4-way image classification set "clarifier" from GitHub (janes1234/Skripsie); label vocabulary: dysfunctional, empty, functional, scum.

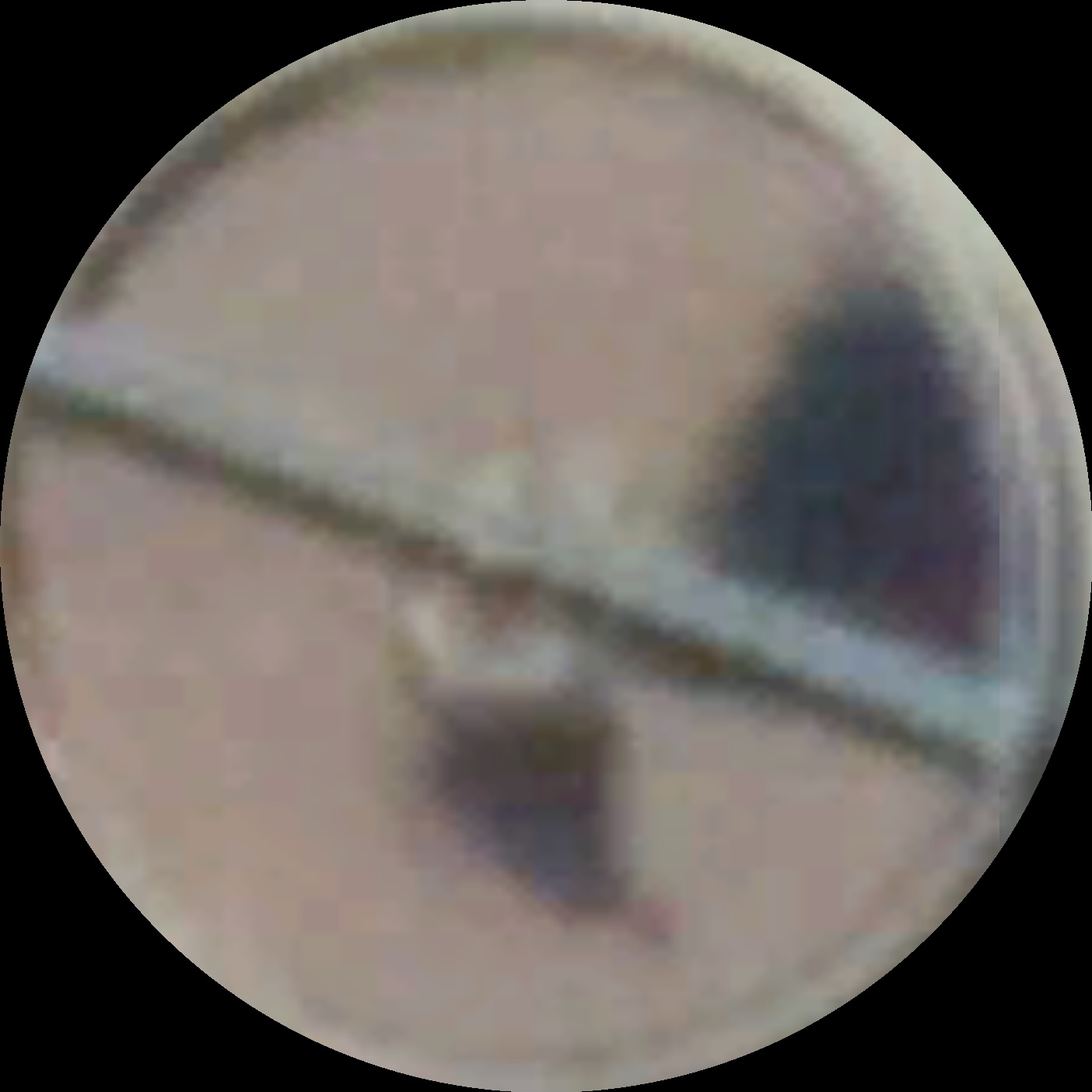
Label: scum

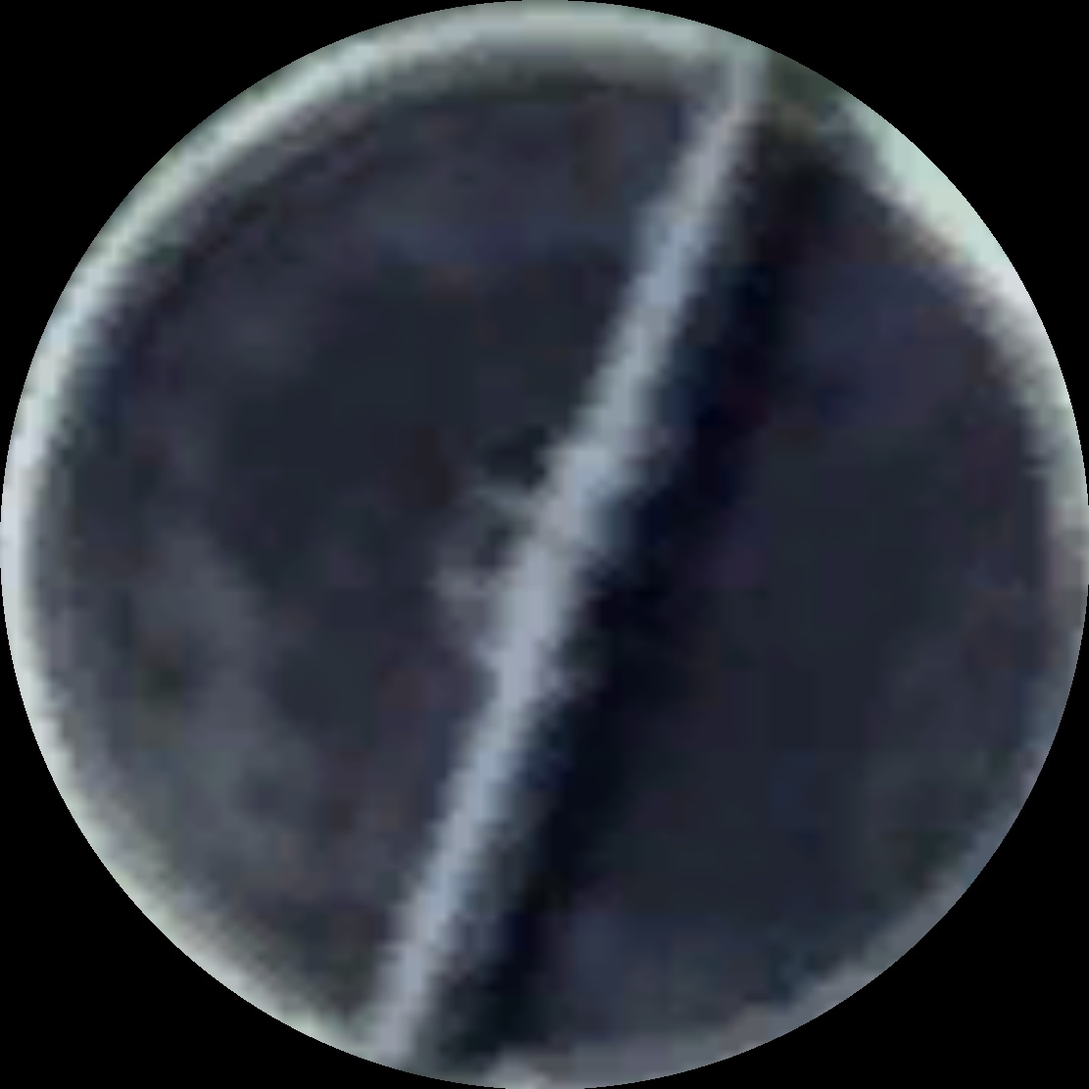
Label: scum

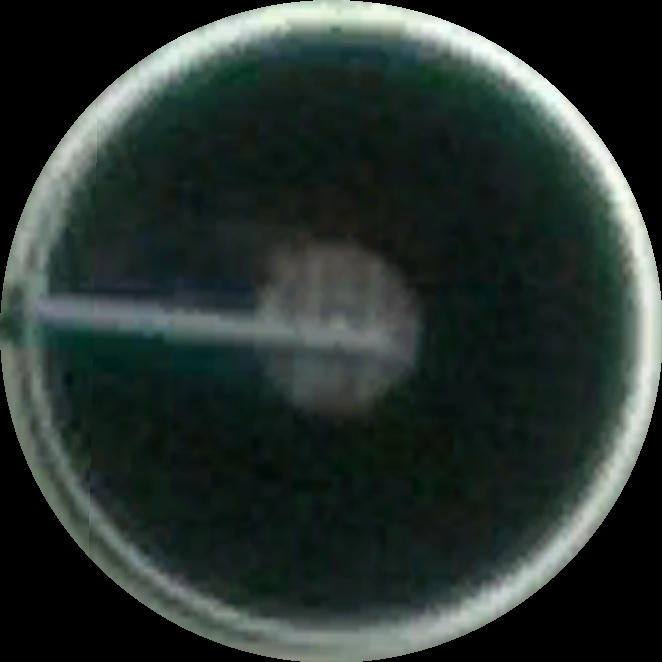
Label: functional

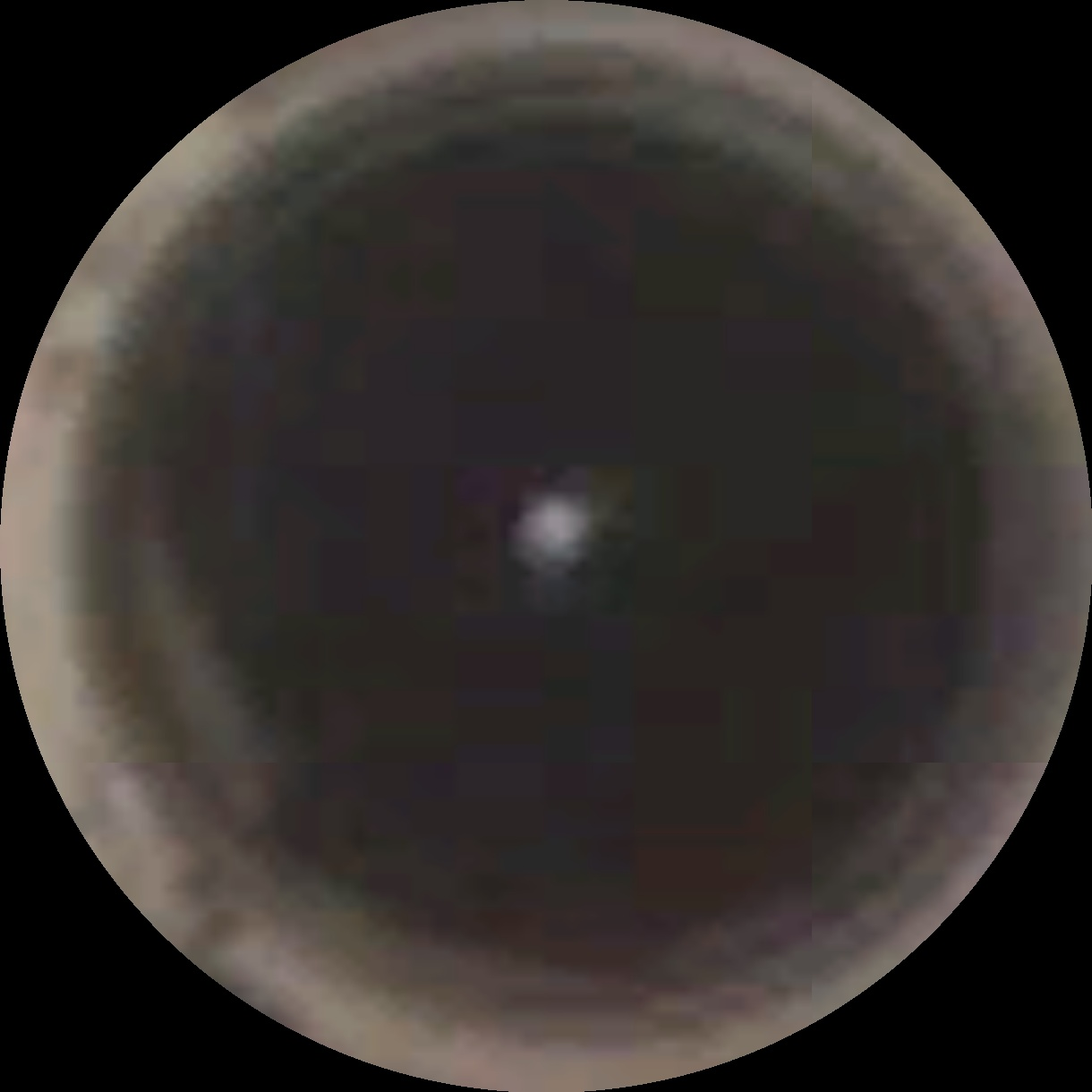
Label: scum

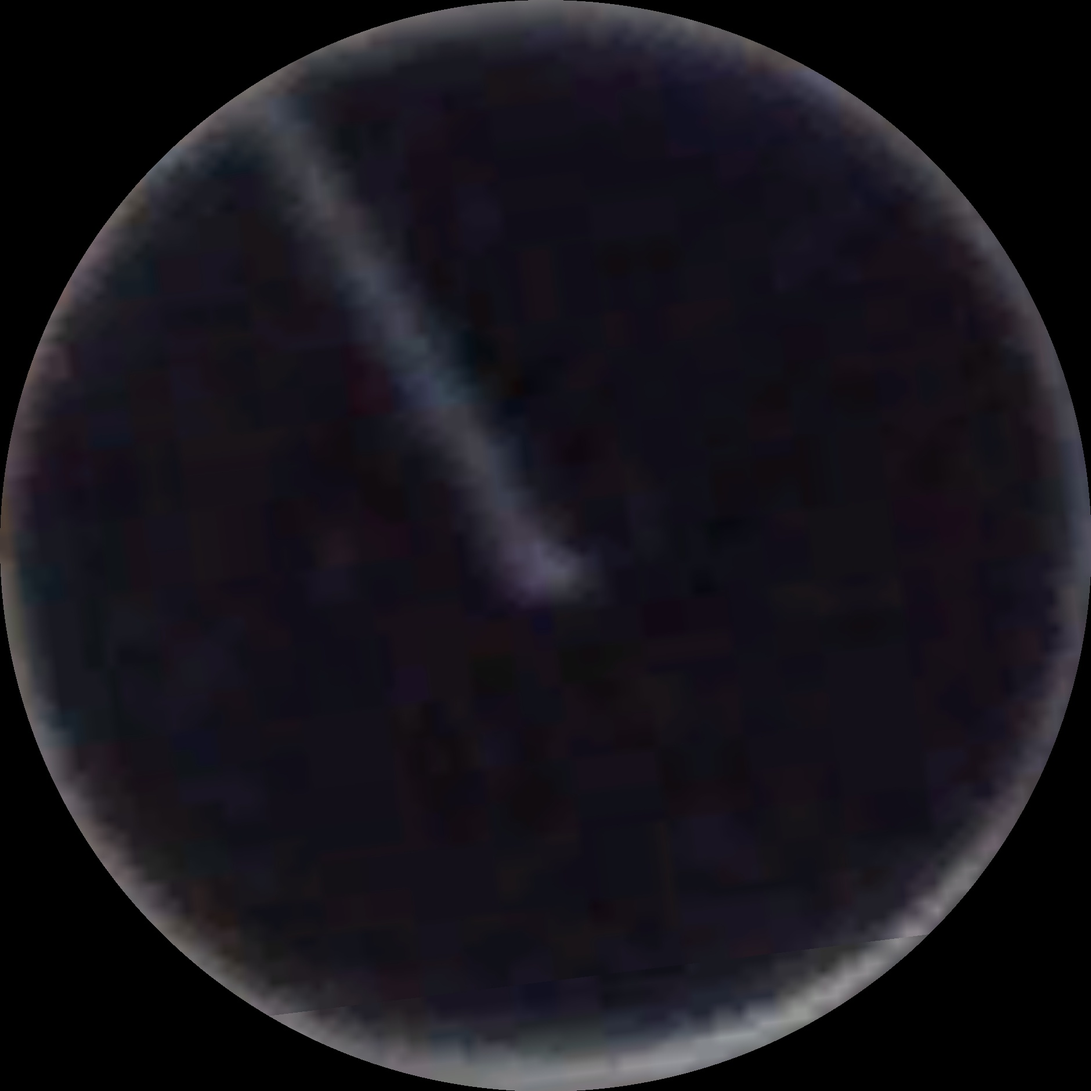
Label: functional

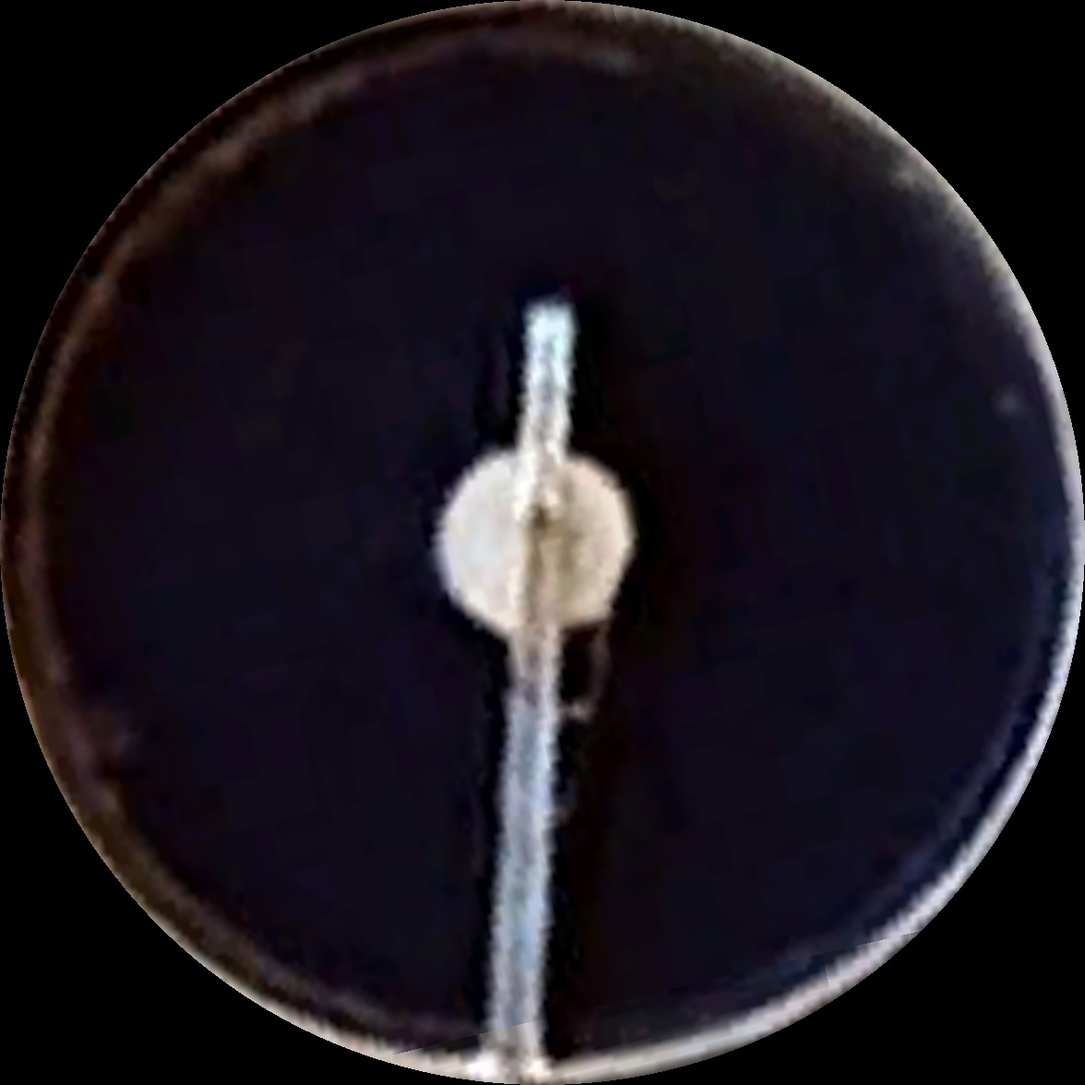
Label: functional
